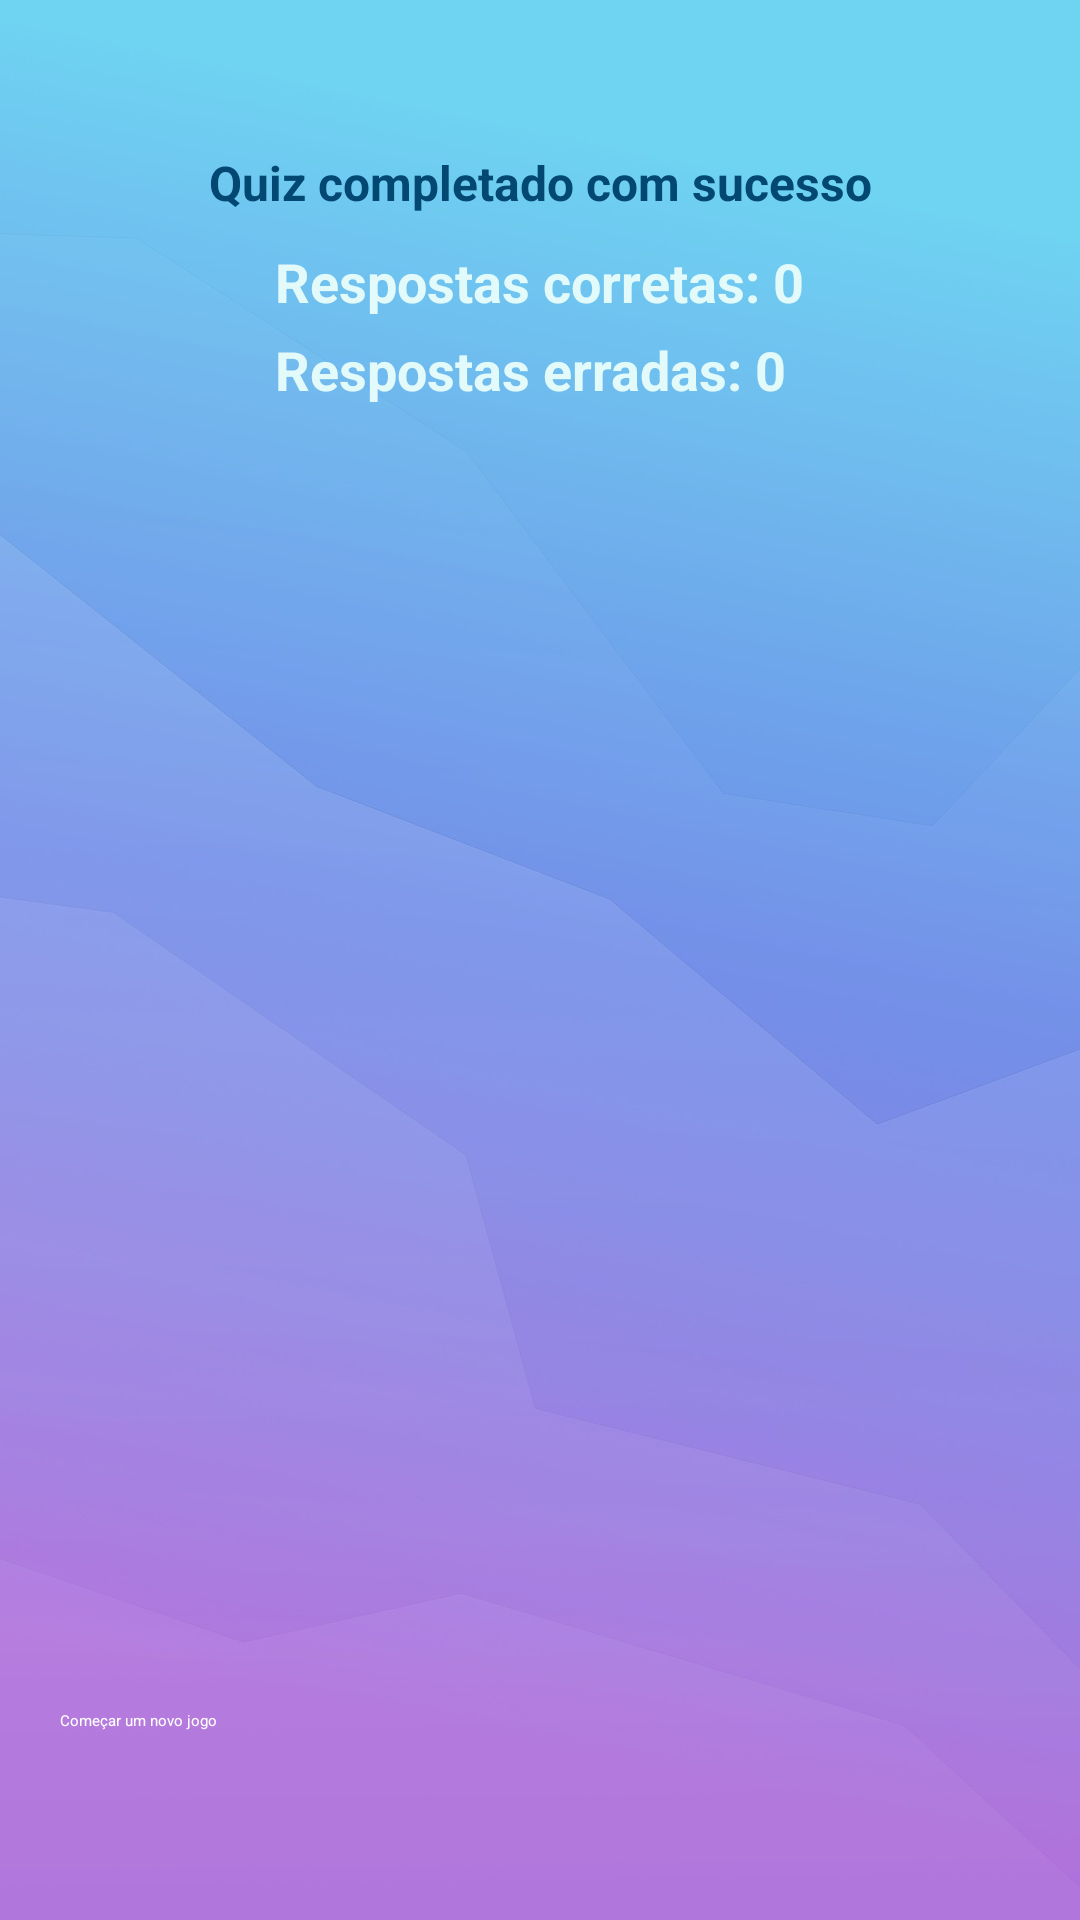

Android layout source for this screen:
<!-- AndroidManifest.xml: application theme Theme.Quiz -->
<!-- res/layout/activity_quiz_results.xml -->
<?xml version="1.0" encoding="utf-8"?>
<RelativeLayout xmlns:android="http://schemas.android.com/apk/res/android"
    xmlns:app="http://schemas.android.com/apk/res-auto"
    xmlns:tools="http://schemas.android.com/tools"
    android:layout_width="match_parent"
    android:layout_height="match_parent"
    android:background="@drawable/background"
    tools:context=".QuizResults">

    <TextView
        android:id="@+id/successMessage"
        android:layout_width="match_parent"
        android:layout_height="wrap_content"
        android:layout_marginStart="10dp"
        android:layout_marginEnd="10dp"
        android:layout_marginTop="50dp"
        android:adjustViewBounds="true"
        android:text="Quiz completado com sucesso"
        android:gravity="center"
        android:textSize="16sp"
        android:textStyle="bold"
        android:textColor="#024873"/>

    <LinearLayout
        android:id="@+id/resultOfGame"
        android:layout_width="wrap_content"
        android:layout_height="wrap_content"
        android:orientation="vertical"
        android:layout_centerHorizontal="true"
        android:layout_below="@+id/successMessage"
        android:layout_marginTop="10dp">

        <TextView
           android:id="@+id/correctAnswers"
           android:layout_width="wrap_content"
           android:layout_height="wrap_content"
           android:text="Respostas corretas: 0"
           android:textColor="#E3FAFA"
            android:textSize="18sp"
            android:textStyle="bold"/>

        <TextView
            android:id="@+id/incorrectAnswers"
            android:layout_width="wrap_content"
            android:layout_height="wrap_content"
            android:layout_marginTop="5dp"
            android:text="Respostas erradas: 0"
            android:textColor="#E3FAFA"
            android:textSize="18sp"
            android:textStyle="bold"/>
    </LinearLayout>

    <androidx.appcompat.widget.AppCompatButton
        android:id="@+id/btnStartNewGame"
        android:layout_width="match_parent"
        android:layout_height="50dp"
        android:text="Começar um novo jogo"
        android:textColor="#FFF"
        android:background="@drawable/round_back_blue"
        android:layout_alignParentBottom="true"
        android:layout_margin="20dp"/>
</RelativeLayout>
<!-- resources referenced by this layout -->
<resources>
  <!-- drawable background: jpg bitmap (drawable, 44800 bytes) -->
</resources>
